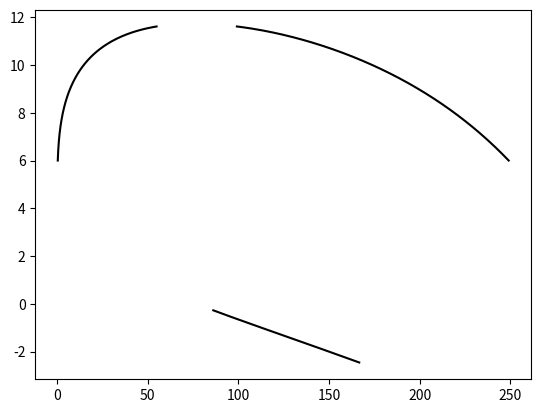

Reproduce this figure in Python.
# -*- coding: utf-8 -*-
"""
Created on Fri Nov 17 09:20:52 2017

@author: ram9
"""

import numpy as np
import matplotlib.pyplot as plt
from scipy.optimize import minimize, root

Rg = 8.3144598e-6 #[m3Mpa/K/mol]
Mw = 4.0026/1000 #[kg/mol]

Tc_PR = 11.73 #[K]
Pc_PR = 0.568 #[MPa]
omega_PR = 0.

class PengRob(object):
    
    def __init__(self, Tc, Pc, omega, Mw, Temp):
        self.Tc = Tc
        self.Pc = Pc
        self.omega = omega
        self.Mw = Mw
        self.Temp = Temp
        self.a = self.calc_a()
        self.b = self.calc_b()
        self.kappa = self.calc_kappa()
            
    def calc_a(self):
        """ Return the a constant """
        a = 0.45724*Rg**2*self.Tc**2/self.Pc
        return a

    def calc_b(self):
        """ Return the b constant """
        b = 0.07780 * Rg * self.Tc / self.Pc
        return b
    
    def calc_kappa(self):
        """ Return the kappa constant """
        kappa = 0.37464 + 1.54226 * self.omega - 0.26992 * self.omega**2
        return kappa
    
    def calc_alpha(self,Temp):
        """ Return the alpha temperature dependent constant """
        alpha = (1+self.kappa*(1-np.sqrt(Temp/self.Tc)))**2
        return alpha
    
    def calc_A(self,Temp,Press):
        """ Return the A temperature dependent constant """
        alpha = self.calc_alpha(Temp)
        A = self.a * alpha * Press / Rg**2 / Temp**2
        return A

    def calc_B(self,Temp,Press):
        """ Return the B temperature dependent constant """
        B = self.b * Press / Rg / Temp
        return B
    
    def calc_Z(self,Temp,Press,A,B):

        PR_Z = lambda Z: Z**3 - (1.-B)* Z**2. + (A-3.*B**2.-2.*B)*Z - (A*B - B**2. - B**3.)
        
        Zguess = 1
        opt = root(PR_Z,Zguess)
        Zv = opt.x[0]
        
        Zguess = 0.
        opt = root(PR_Z,Zguess)
        Zl = opt.x[0]
        
        return Zv, Zl
    
    def calc_f(self,Temp,Press):
        
        A = self.calc_A(Temp,Press)
        B = self.calc_B(Temp,Press)
        
        Zv, Zl = self.calc_Z(Temp,Press,A,B)
        
        fug = lambda Z: Press * np.exp((Z-1) - np.log(Z-B) - (A/(2*np.sqrt(2)*B))*np.log((Z+(1+np.sqrt(2))*B)/(Z+(1-np.sqrt(2))*B)))
               
        fv = fug(Zv)
        fl = fug(Zl)
        
        return fv, fl, Zv, Zl
    
    def calc_rho(self,Z,Temp,Press):

        rho = Press / Temp / Z / Rg * self.Mw #[kg/m3]
        
        return rho
    
    def calc_VLE(self,Temp_array):
        
        Psat = np.zeros(len(Temp_array))
        rhov = np.zeros(len(Temp_array))
        rhol = np.zeros(len(Temp_array))
        
        for iTemp, Temp in enumerate(Temp_array):
        
            Press = 0.1*self.Pc
            
            conv = False
            max_it = 100
            it = 0.
            
            while conv == False and it < max_it:
            
                fv,fl,Zv,Zl = self.calc_f(Temp,Press)
            
                if np.abs((fl/fv)-1.)< 1e-4:
                
                    conv = True
                    
                else:
                    
                    Press *= fl/fv
                    it += 1
                    
            Psat[iTemp] = Press
            rhov[iTemp] = self.calc_rho(Zv,Temp,Press)
            rhol[iTemp] = self.calc_rho(Zl,Temp,Press)
                
        return Psat, rhov, rhol
            
    
HePR = PengRob(Tc_PR,Pc_PR,omega_PR,Mw,np.array([Tc_PR,10]))

Tplot = np.linspace(6,0.99*Tc_PR,200)
Psatplot, rhovplot, rholplot = HePR.calc_VLE(Tplot)

plt.plot(rholplot,Tplot,'k')
plt.plot(rhovplot,Tplot,'k')
plt.show()

plt.plot(1000./Tplot,np.log10(Psatplot),'k')
plt.show()